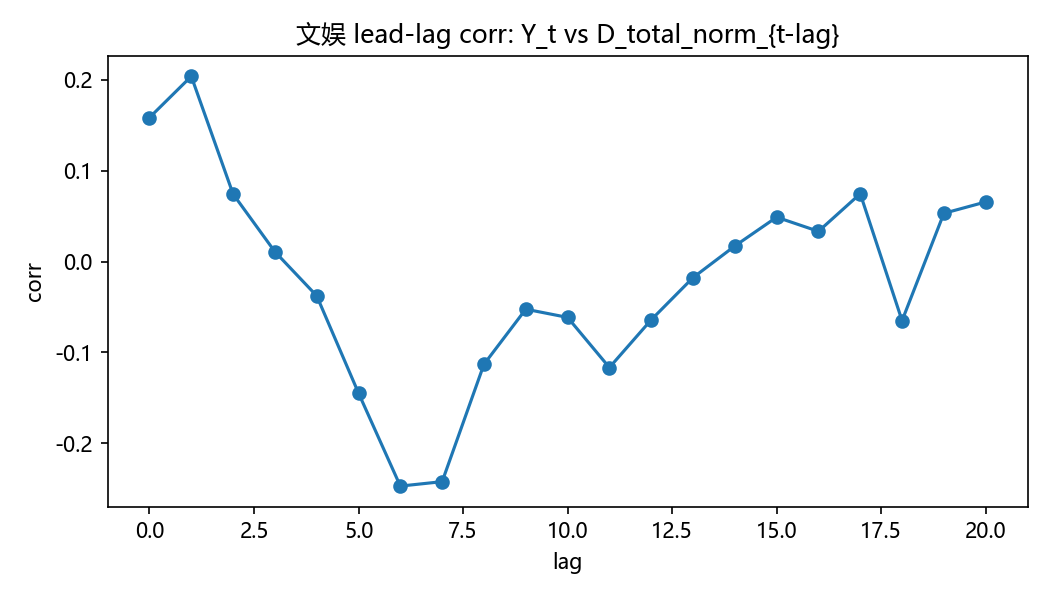

The data file committed next to this chart (first rows):
lag, corr
0, 0.1586
1, 0.204
2, 0.07432
3, 0.01077
4, -0.03782
5, -0.1449
6, -0.2473
7, -0.2425
8, -0.1132
9, -0.05251
10, -0.06155
11, -0.1168
12, -0.06421
13, -0.01774
14, 0.01711
15, 0.04885
16, 0.03325
17, 0.0747
18, -0.0651
19, 0.05312
20, 0.06563
